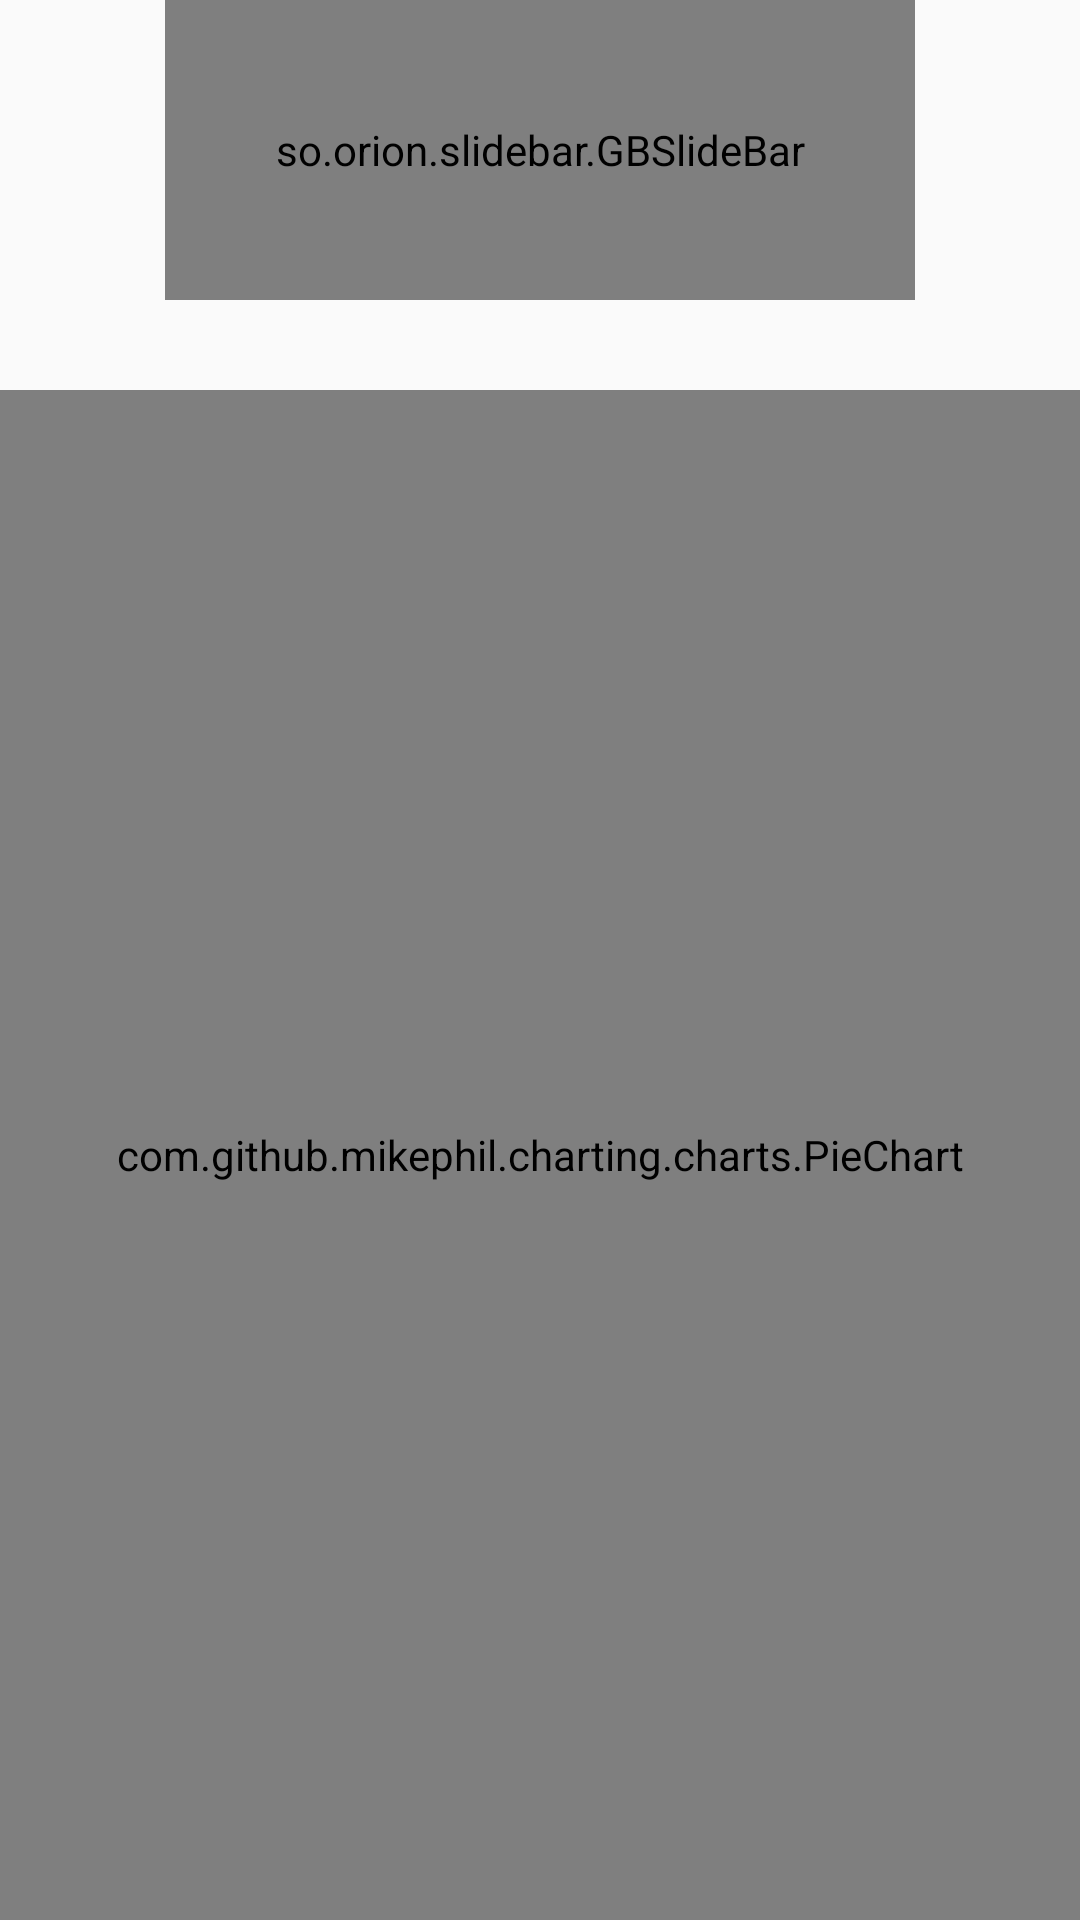

Layout XML and referenced resources for this Android screen:
<!-- AndroidManifest.xml: application theme AppTheme -->
<!-- res/layout/fragment_home.xml -->
<LinearLayout xmlns:android="http://schemas.android.com/apk/res/android"
    xmlns:tools="http://schemas.android.com/tools"
    xmlns:app="http://schemas.android.com/apk/res-auto"
    android:layout_width="match_parent"
    android:layout_height="match_parent"
    android:orientation="vertical"
    android:animateLayoutChanges="true"
    tools:context="com.chernyee.cssquare.HomeFragment">

    

    <so.orion.slidebar.GBSlideBar
        android:id="@+id/gbslidebar"
        android:layout_gravity="center"
        android:layout_width="250dp"
        android:layout_height="100dp"
        android:layout_centerInParent="true"
        app:gbs_anchor_height="25dp"
        app:gbs_anchor_width="25dp"
        app:gbs_background="#e0e0e0"
        app:gbs_paddingBottom="50dp"
        app:gbs_placeholder_width="20dp"
        app:gbs_placeholder_height="20dp"
        app:gbs_paddingLeft="10dp"
        app:gbs_paddingRight="10dp"
        app:gbs_paddingTop="45dp"
        app:gbs_textSize="14sp"
        app:gbs_textColor="#666" />

    <TextView
        android:id="@+id/header1"
        android:gravity="center"
        android:textAppearance="?android:attr/textAppearanceLarge"
        android:textStyle="bold"
        android:typeface="serif"
        android:layout_width="match_parent"
        android:layout_height="wrap_content" />

    <com.github.mikephil.charting.charts.PieChart
        android:id="@+id/chart1"
        android:layout_width="match_parent"
        android:layout_height="match_parent" />



    <ScrollView
        android:id="@+id/home"
        android:layout_width="match_parent"
        android:layout_height="match_parent">

        <LinearLayout
            android:paddingBottom="10dp"
            android:paddingLeft="10dp"
            android:paddingRight="10dp"
            android:orientation="vertical"
            android:layout_width="match_parent"
            android:layout_height="match_parent">

            <TextView
                android:textAppearance="?android:attr/textAppearanceLarge"
                android:textStyle="bold"
                android:typeface="serif"
                android:gravity="center"
                android:text="Quote of the day"
                android:layout_width="match_parent"
                android:layout_height="wrap_content"/>

            <FrameLayout
                android:background="@color/half_black"
                android:layout_marginBottom="5dp"
                android:layout_width="match_parent"
                android:layout_height="wrap_content">

                <ImageView
                    android:layout_gravity="center"
                    android:id="@+id/backgroundImage"
                    android:scaleType="fitStart"
                    android:adjustViewBounds="true"
                    android:layout_width="match_parent"
                    android:layout_height="wrap_content" />

                <LinearLayout
                    android:gravity="center"
                    android:layout_gravity="center"
                    android:orientation="vertical"
                    android:layout_width="match_parent"
                    android:layout_height="wrap_content">

                    <TextView
                        android:text="You are awesome the way you are."
                        style="@style/TextEffect"
                        android:typeface="serif"
                        android:paddingTop="10dp"
                        android:layout_marginLeft="20dp"
                        android:layout_marginRight="20dp"
                        android:layout_gravity="center"
                        android:id="@+id/quote"
                        android:gravity="center"
                        android:layout_width="match_parent"
                        android:layout_height="wrap_content" />

                    <TextView
                        android:text="Anonymous"
                        style="@style/TextEffect"
                        android:typeface="serif"
                        android:padding="10dp"
                        android:layout_marginLeft="10dp"
                        android:layout_marginRight="10dp"
                        android:layout_gravity="center"
                        android:id="@+id/author"
                        android:gravity="bottom|right"
                        android:layout_width="match_parent"
                        android:layout_height="wrap_content" />

                </LinearLayout>



            </FrameLayout>

            <LinearLayout
                android:padding="10dp"
                android:orientation="horizontal"
                android:layout_width="match_parent"
                android:layout_height="wrap_content">

                <TextView
                    android:id="@+id/bookmarkTextButton"
                    android:gravity="center"
                    android:layout_weight="1"
                    android:text="Bookmarks"
                    android:background="@drawable/text_image_color"
                    android:drawableTop="@drawable/star"
                    android:drawablePadding="5dp"
                    android:layout_width="0dp"
                    android:layout_height="wrap_content" />

                <TextView
                    android:id="@+id/flashcardTextButton"
                    android:gravity="center"
                    android:layout_weight="1"
                    android:background="@drawable/text_image_color"
                    android:text="Flash Cards"
                    android:drawableTop="@drawable/tag"
                    android:drawablePadding="5dp"
                    android:layout_width="0dp"
                    android:layout_height="wrap_content" />

                <TextView
                    android:gravity="center"
                    android:layout_weight="1"
                    android:text="Humor Pics"
                    android:background="@drawable/text_image_color"
                    android:id="@+id/imageTextButton"
                    android:drawableTop="@drawable/image"
                    android:drawablePadding="5dp"
                    android:layout_width="0dp"
                    android:layout_height="wrap_content" />


            </LinearLayout>

        </LinearLayout>



    </ScrollView>



    <com.github.mikephil.charting.charts.BarChart
        android:id="@+id/chart2"
        android:layout_width="match_parent"
        android:layout_height="match_parent" />


</LinearLayout>
<!-- resources referenced by this layout -->
<resources>
  <color name="half_black">#808080</color>
  <!-- drawable image (drawable) -->
  <vector xmlns:android="http://schemas.android.com/apk/res/android"
      android:height="24dp"
      android:width="24dp"
      android:viewportWidth="24"
      android:viewportHeight="24">
      <path android:fillColor="#FE6700" android:pathData="M8.5,13.5L11,16.5L14.5,12L19,18H5M21,19V5C21,3.89 20.1,3 19,3H5A2,2 0 0,0 3,5V19A2,2 0 0,0 5,21H19A2,2 0 0,0 21,19Z" />
  </vector>
  <!-- drawable star (drawable) -->
  <vector xmlns:android="http://schemas.android.com/apk/res/android"
      android:height="24dp"
      android:width="24dp"
      android:viewportWidth="24"
      android:viewportHeight="24">
      <path android:fillColor="#F9BB00" android:pathData="M12,17.27L18.18,21L16.54,13.97L22,9.24L14.81,8.62L12,2L9.19,8.62L2,9.24L7.45,13.97L5.82,21L12,17.27Z" />
  </vector>
  <!-- drawable tag (drawable) -->
  <vector xmlns:android="http://schemas.android.com/apk/res/android"
      android:height="24dp"
      android:width="24dp"
      android:viewportWidth="24"
      android:viewportHeight="24">
      <path android:fillColor="#ff8bc34a" android:pathData="M5.5,7A1.5,1.5 0 0,1 4,5.5A1.5,1.5 0 0,1 5.5,4A1.5,1.5 0 0,1 7,5.5A1.5,1.5 0 0,1 5.5,7M21.41,11.58L12.41,2.58C12.05,2.22 11.55,2 11,2H4C2.89,2 2,2.89 2,4V11C2,11.55 2.22,12.05 2.59,12.41L11.58,21.41C11.95,21.77 12.45,22 13,22C13.55,22 14.05,21.77 14.41,21.41L21.41,14.41C21.78,14.05 22,13.55 22,13C22,12.44 21.77,11.94 21.41,11.58Z" />
  </vector>
  <!-- drawable text_image_color (drawable) -->
  <?xml version="1.0" encoding="utf-8"?>
  <selector xmlns:android="http://schemas.android.com/apk/res/android">
  
      <item android:state_pressed="true">
          <shape>
              <solid android:color="#D0D0D0"/>
          </shape>
      </item>
  
  </selector>
  <style name="TextEffect">
          <item name="android:paddingLeft">4px</item>
          <item name="android:paddingBottom">4px</item>
          <item name="android:textColor">#ffffffff</item>
          <item name="android:shadowColor">#000000</item>
          <item name="android:shadowDx">2</item>
          <item name="android:shadowDy">2</item>
          <item name="android:shadowRadius">2</item>
      </style>
  <style name="AppTheme" parent="Theme.AppCompat.Light.DarkActionBar">
          
          <item name="colorPrimary">@color/colorPrimary</item>
          <item name="colorPrimaryDark">@color/colorPrimaryDark</item>
          <item name="colorAccent">@color/colorAccent</item>
      </style>
  <color name="colorPrimary">#616161</color>
  <color name="colorPrimaryDark">#424242</color>
  <color name="colorAccent">#F9BB00</color>
</resources>
